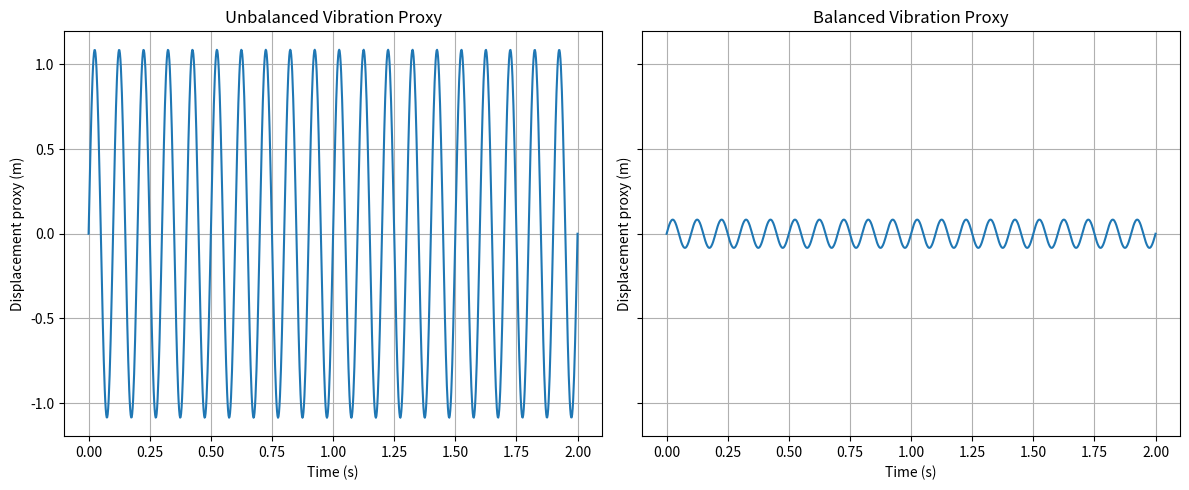

Source code (Python):
from __future__ import annotations

import argparse
from dataclasses import dataclass
from typing import Sequence

import matplotlib.pyplot as plt
import numpy as np


@dataclass(frozen=True)
class Component:
    """A single rigid component mounted on a rotating body."""

    name: str
    mass_kg: float
    position_m: np.ndarray

    def __post_init__(self) -> None:
        if self.mass_kg <= 0:
            raise ValueError(f"{self.name}: mass must be > 0 kg.")

        position = np.asarray(self.position_m, dtype=float)
        if position.shape != (3,):
            raise ValueError(f"{self.name}: position must be a 3D vector [x, y, z].")

        object.__setattr__(self, "position_m", position)


@dataclass(frozen=True)
class RotorCase:
    """A named configuration of components."""

    name: str
    components: tuple[Component, ...]


@dataclass(frozen=True)
class CaseResult:
    """Computed outputs for one rotor configuration."""

    name: str
    total_mass_kg: float
    center_of_mass_m: np.ndarray
    radial_offset_m: float
    centrifugal_force_n: float
    vibration_signal_m: np.ndarray


def calculate_center_of_mass(components: Sequence[Component]) -> tuple[np.ndarray, float]:
    """Return center of mass and total mass for a set of components."""
    if not components:
        raise ValueError("At least one component is required.")

    masses = np.array([component.mass_kg for component in components], dtype=float)
    positions = np.array([component.position_m for component in components], dtype=float)
    total_mass = float(masses.sum())
    center_of_mass = (masses[:, np.newaxis] * positions).sum(axis=0) / total_mass
    return center_of_mass, total_mass


def simulate_case(case: RotorCase, omega_rad_s: float, time_s: np.ndarray) -> CaseResult:
    """
    Compute vibration proxy metrics for one case.

    This model uses COM radial offset as a simple sinusoidal displacement proxy.
    """
    center_of_mass, total_mass = calculate_center_of_mass(case.components)
    radial_offset = float(np.linalg.norm(center_of_mass[:2]))
    centrifugal_force = total_mass * omega_rad_s**2 * radial_offset
    vibration_signal = radial_offset * np.sin(omega_rad_s * time_s)

    return CaseResult(
        name=case.name,
        total_mass_kg=total_mass,
        center_of_mass_m=center_of_mass,
        radial_offset_m=radial_offset,
        centrifugal_force_n=float(centrifugal_force),
        vibration_signal_m=vibration_signal,
    )


def build_default_cases() -> tuple[RotorCase, RotorCase]:
    """Create baseline balanced and unbalanced examples."""
    unbalanced = RotorCase(
        name="Unbalanced",
        components=(
            Component("component1", 2.0, np.array([1.0, 2.0, 0.0])),
            Component("component2", 1.5, np.array([-1.0, -2.0, 0.0])),
            Component("component3", 2.5, np.array([2.0, 1.0, 0.0])),
        ),
    )
    balanced = RotorCase(
        name="Balanced",
        components=(
            Component("component1", 2.0, np.array([1.0, 0.0, 0.0])),
            Component("component2", 1.5, np.array([-1.0, 0.0, 0.0])),
            Component("component3", 2.5, np.array([0.0, 0.0, 0.0])),
        ),
    )
    return unbalanced, balanced


def plot_vibration_comparison(time_s: np.ndarray, results: Sequence[CaseResult]) -> plt.Figure:
    """Plot displacement proxy signal for each case."""
    figure, axes = plt.subplots(1, len(results), figsize=(6 * len(results), 5), sharey=True)
    if len(results) == 1:
        axes = [axes]

    for axis, result in zip(axes, results):
        axis.plot(time_s, result.vibration_signal_m)
        axis.set_title(f"{result.name} Vibration Proxy")
        axis.set_xlabel("Time (s)")
        axis.set_ylabel("Displacement proxy (m)")
        axis.grid(True)

    figure.tight_layout()
    return figure


def print_summary(results: Sequence[CaseResult], rpm: float) -> None:
    """Print concise, comparable metrics for all cases."""
    print(f"Simulation speed: {rpm:.1f} RPM\n")
    for result in results:
        com = np.array2string(result.center_of_mass_m, precision=4, suppress_small=True)
        print(f"{result.name}:")
        print(f"  Total mass: {result.total_mass_kg:.3f} kg")
        print(f"  Center of mass: {com} m")
        print(f"  Radial COM offset: {result.radial_offset_m:.6f} m")
        print(f"  Centrifugal force: {result.centrifugal_force_n:.2f} N")
        print()


def parse_args() -> argparse.Namespace:
    parser = argparse.ArgumentParser(
        description="Compare how rotor mass balance affects vibration proxy and centrifugal force."
    )
    parser.add_argument("--rpm", type=float, default=600.0, help="Rotational speed in RPM.")
    parser.add_argument("--duration", type=float, default=2.0, help="Simulation duration in seconds.")
    parser.add_argument("--samples", type=int, default=1000, help="Number of time samples.")
    parser.add_argument(
        "--save-plot",
        type=str,
        default="axis_comparison.png",
        help="Output path for the comparison figure.",
    )
    parser.add_argument("--no-show", action="store_true", help="Skip opening the interactive plot window.")
    return parser.parse_args()


def main() -> None:
    args = parse_args()
    if args.rpm <= 0:
        raise ValueError("RPM must be > 0.")
    if args.duration <= 0:
        raise ValueError("Duration must be > 0 seconds.")
    if args.samples < 2:
        raise ValueError("Samples must be >= 2.")

    omega_rad_s = args.rpm * (2 * np.pi / 60.0)
    time_s = np.linspace(0.0, args.duration, args.samples)

    cases = build_default_cases()
    results = tuple(simulate_case(case, omega_rad_s, time_s) for case in cases)
    print_summary(results, args.rpm)

    figure = plot_vibration_comparison(time_s, results)
    if args.save_plot:
        figure.savefig(args.save_plot, dpi=150)
        print(f"Saved plot: {args.save_plot}")
    if not args.no_show:
        plt.show()


if __name__ == "__main__":
    main()
